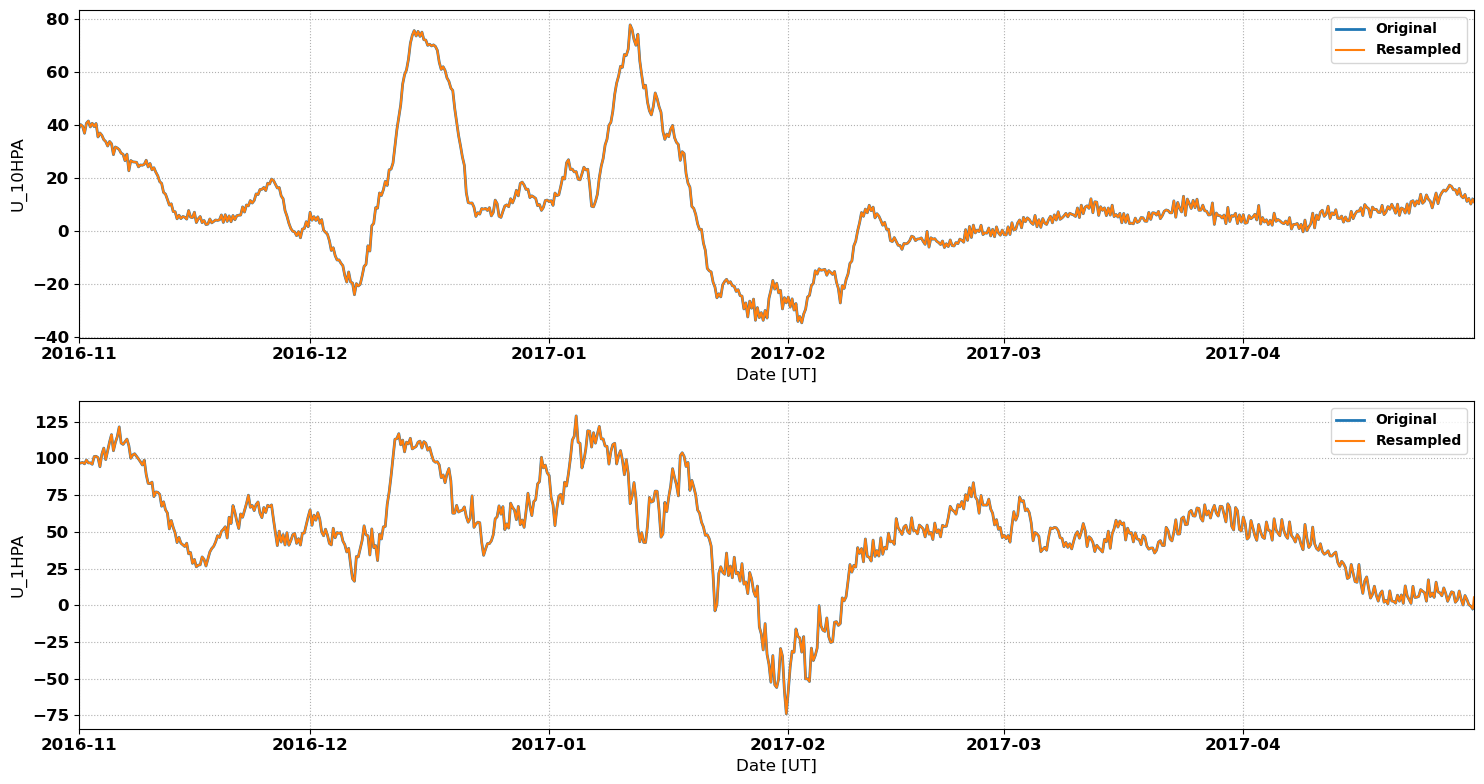

The table this chart was drawn from, first rows:
# MERRA2 Outputs for Comparison with Sup…
# MERRA2 Run V. Lynn Harvey
# Data re-processed by Nathaniel Frissel…, nathaniel.frissell@scranton.edu
#
# radar: fhw
# lat: 43.3
# lon: -102.7
# season: 20161101_20170501
#
datetime_ut, U_10HPA, U_1HPA
2016-11-01 00:00:00, 38.71, 96.61
2016-11-01 02:00:00, 39.19, 96.71
2016-11-01 04:00:00, 39.66, 96.8
2016-11-01 06:00:00, 40.14, 96.9
2016-11-01 08:00:00, 39.94, 97.03
2016-11-01 10:00:00, 39.74, 97.17
2016-11-01 12:00:00, 39.54, 97.31
2016-11-01 14:00:00, 38.65, 96.99
2016-11-01 16:00:00, 37.76, 96.67
2016-11-01 18:00:00, 36.88, 96.36
2016-11-01 20:00:00, 38.15, 97.22
2016-11-01 22:00:00, 39.41, 98.08
2016-11-02 00:00:00, 40.68, 98.94
2016-11-02 02:00:00, 40.96, 98.28
2016-11-02 04:00:00, 41.23, 97.62
2016-11-02 06:00:00, 41.51, 96.96
2016-11-02 08:00:00, 40.76, 96.98
2016-11-02 10:00:00, 40.01, 97.01
2016-11-02 12:00:00, 39.27, 97.03
2016-11-02 14:00:00, 39.72, 96.7
2016-11-02 16:00:00, 40.18, 96.37
2016-11-02 18:00:00, 40.64, 96.03
2016-11-02 20:00:00, 40.23, 97.78
2016-11-02 22:00:00, 39.81, 99.53
2016-11-03 00:00:00, 39.4, 101.3
2016-11-03 02:00:00, 39.79, 101.4
2016-11-03 04:00:00, 40.19, 101.4
2016-11-03 06:00:00, 40.58, 101.5
2016-11-03 08:00:00, 38.88, 101.2
2016-11-03 10:00:00, 37.18, 100.9
2016-11-03 12:00:00, 35.48, 100.6
2016-11-03 14:00:00, 35.98, 98.49
2016-11-03 16:00:00, 36.48, 96.42
2016-11-03 18:00:00, 36.98, 94.34
2016-11-03 20:00:00, 36.68, 97.2
2016-11-03 22:00:00, 36.39, 100.1
2016-11-04 00:00:00, 36.1, 102.9
2016-11-04 02:00:00, 35.55, 104.3
2016-11-04 04:00:00, 35.01, 105.7
2016-11-04 06:00:00, 34.46, 107
2016-11-04 08:00:00, 34.22, 104.4
2016-11-04 10:00:00, 33.97, 101.8
2016-11-04 12:00:00, 33.73, 99.23
2016-11-04 14:00:00, 33.17, 101.2
2016-11-04 16:00:00, 32.62, 103.2
2016-11-04 18:00:00, 32.06, 105.2
2016-11-04 20:00:00, 32.63, 107.2
2016-11-04 22:00:00, 33.2, 109.2
2016-11-05 00:00:00, 33.77, 111.3
2016-11-05 02:00:00, 33.49, 112.9
2016-11-05 04:00:00, 33.21, 114.6
... 2,121 more rows
